Image classification data set "Image_data" (Chuukwudi/Gym_ER on GitHub). Class labels (9): ab trainer, Hitmill X, recumbent exercise bike, rowing machine, step climber, thread mill, upright bike, Versa Climber, weight tree.

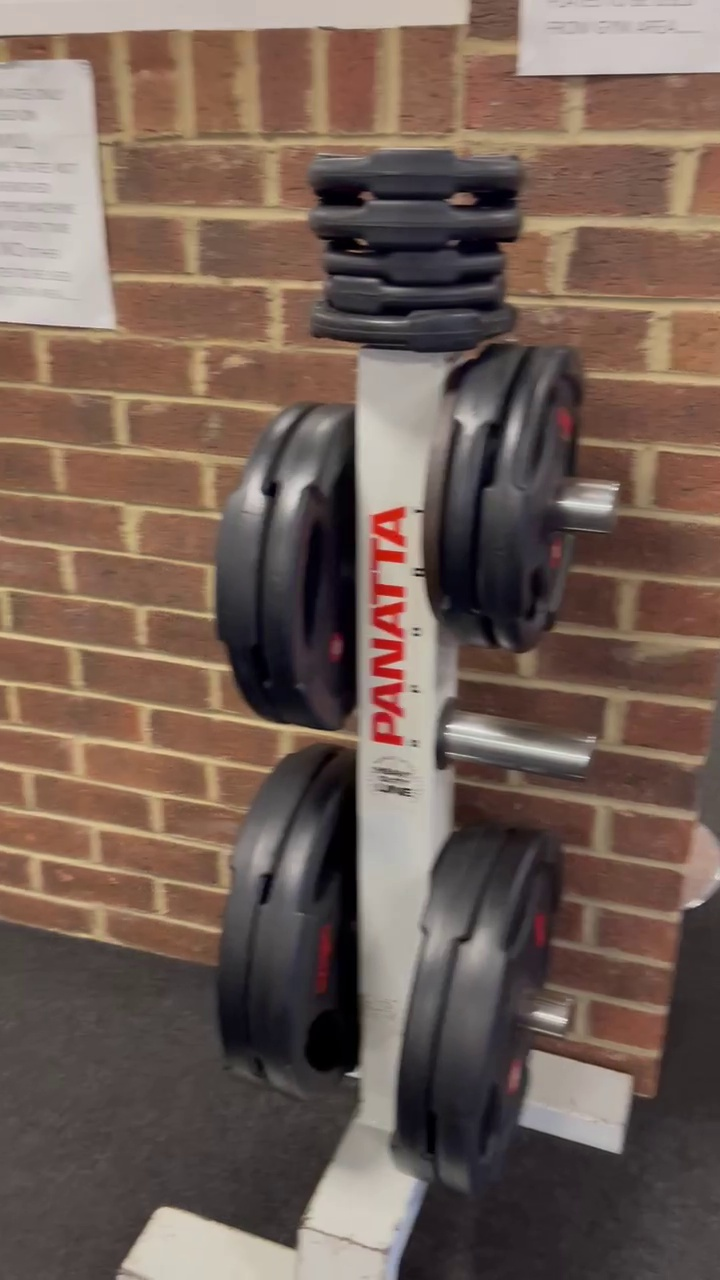
Label: weight tree

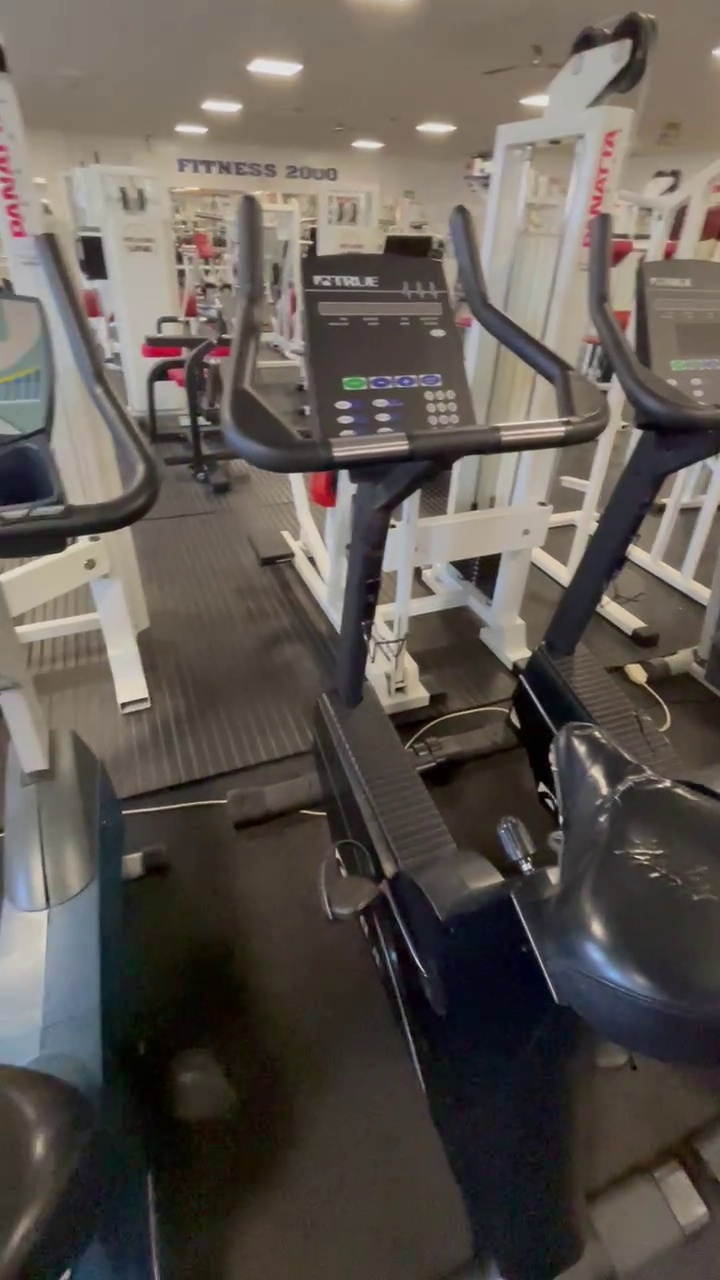
Label: upright bike

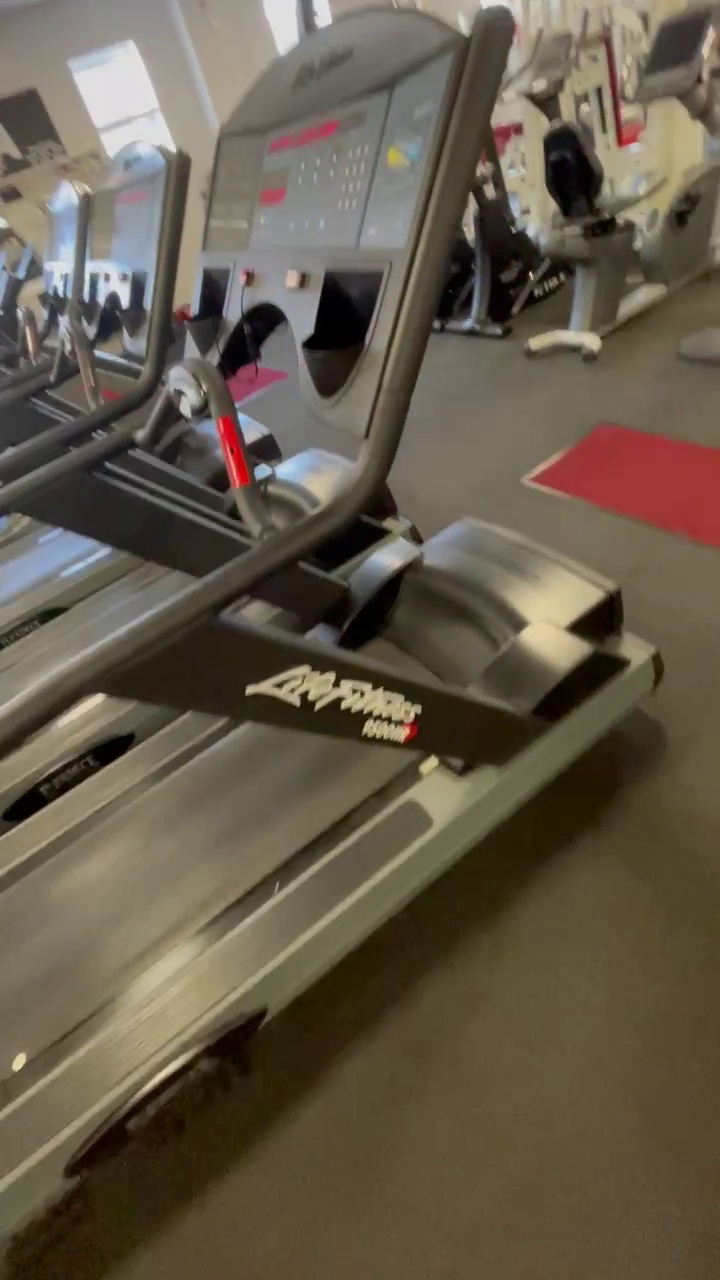
Label: thread mill

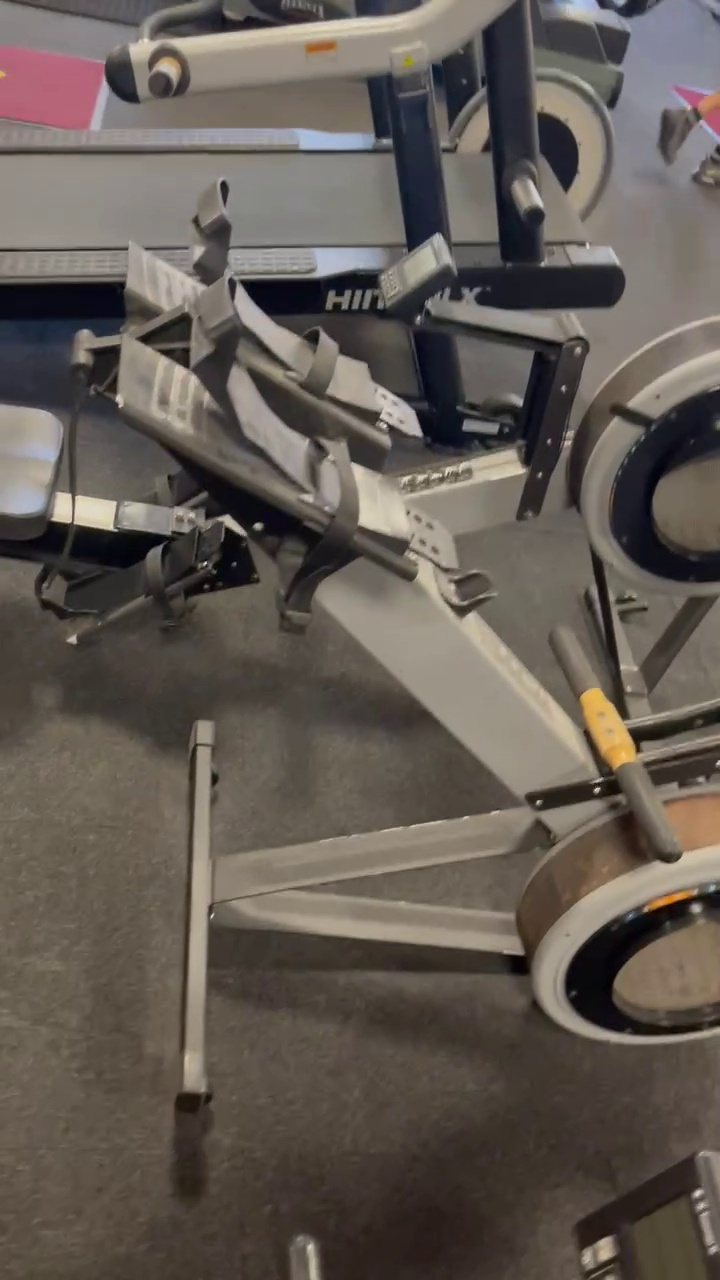
Label: rowing machine

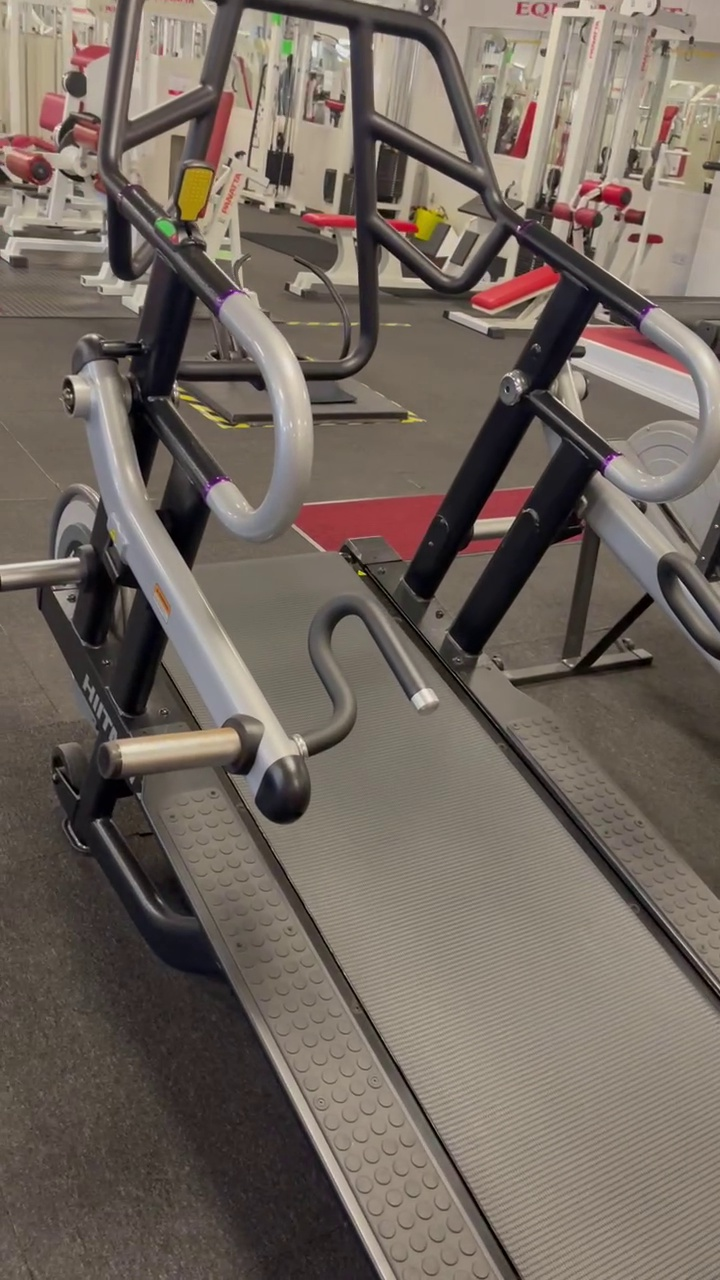
Label: Hitmill X

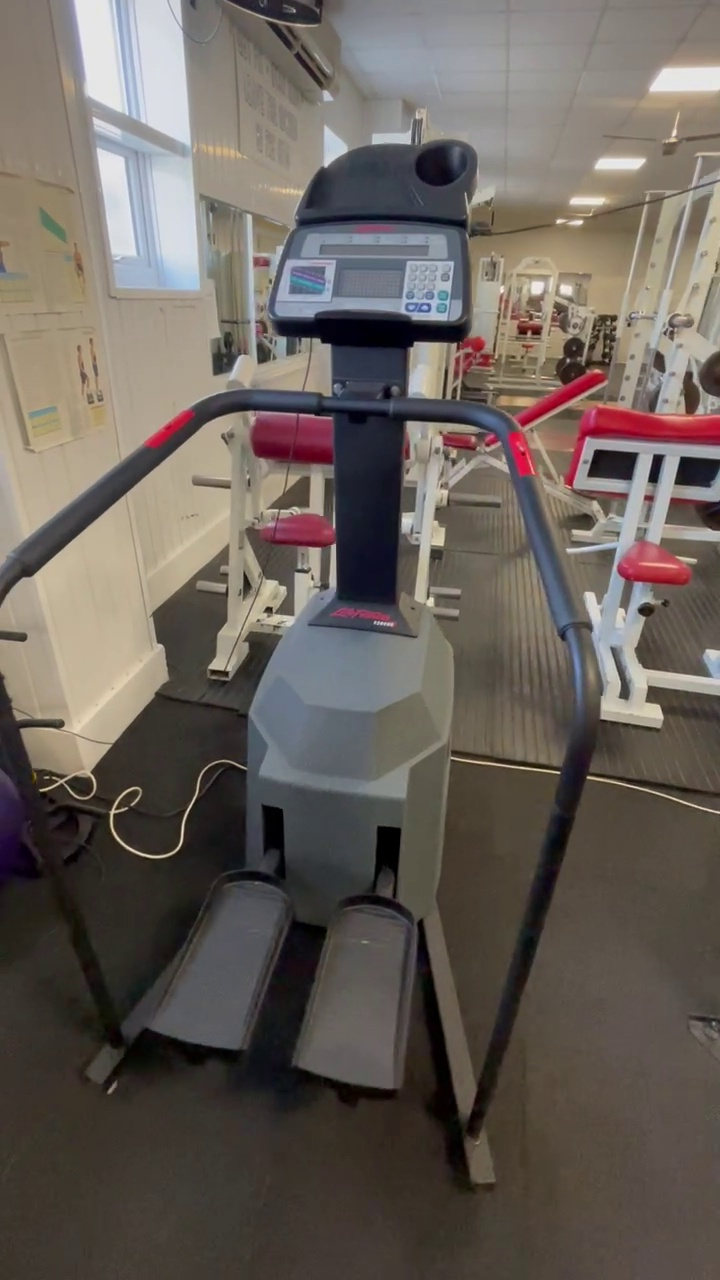
Label: step climber
